Dataset: PBC_balanced_notebook (GitHub, AslihanINAN/PBCNet-SE-MBConv). Classes: basophil, eosinophil, erythroblast, lymphocyte, monocyte, neutrophil, platelet.

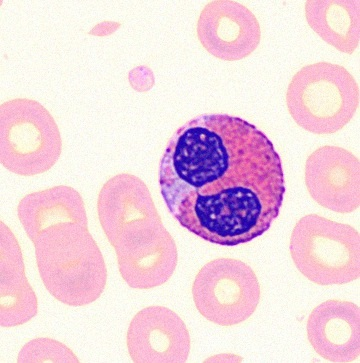
Label: eosinophil

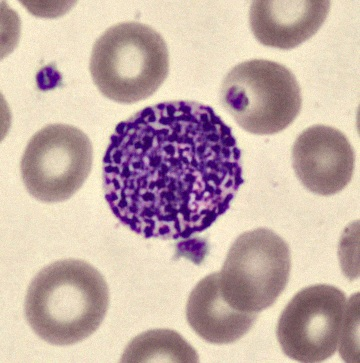
Label: basophil

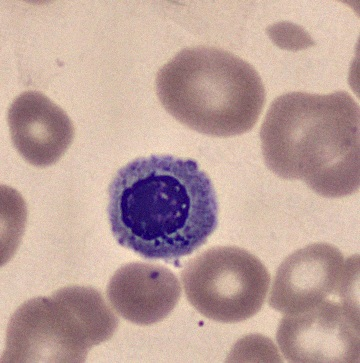
Label: erythroblast

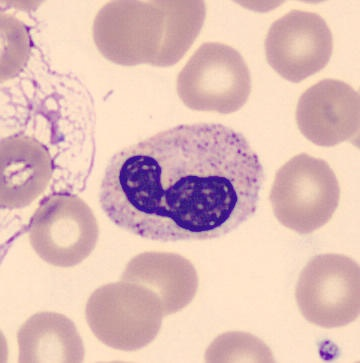
Label: neutrophil

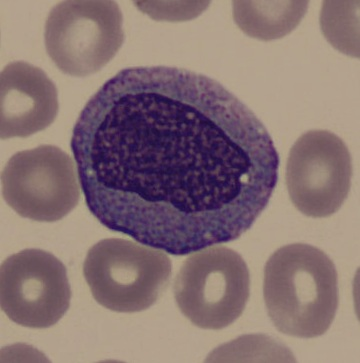
Label: monocyte

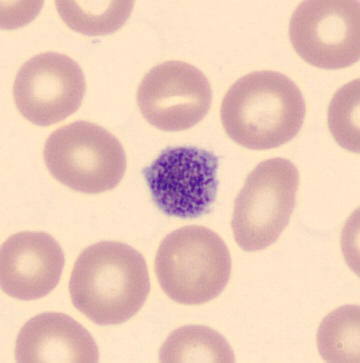
Label: platelet
